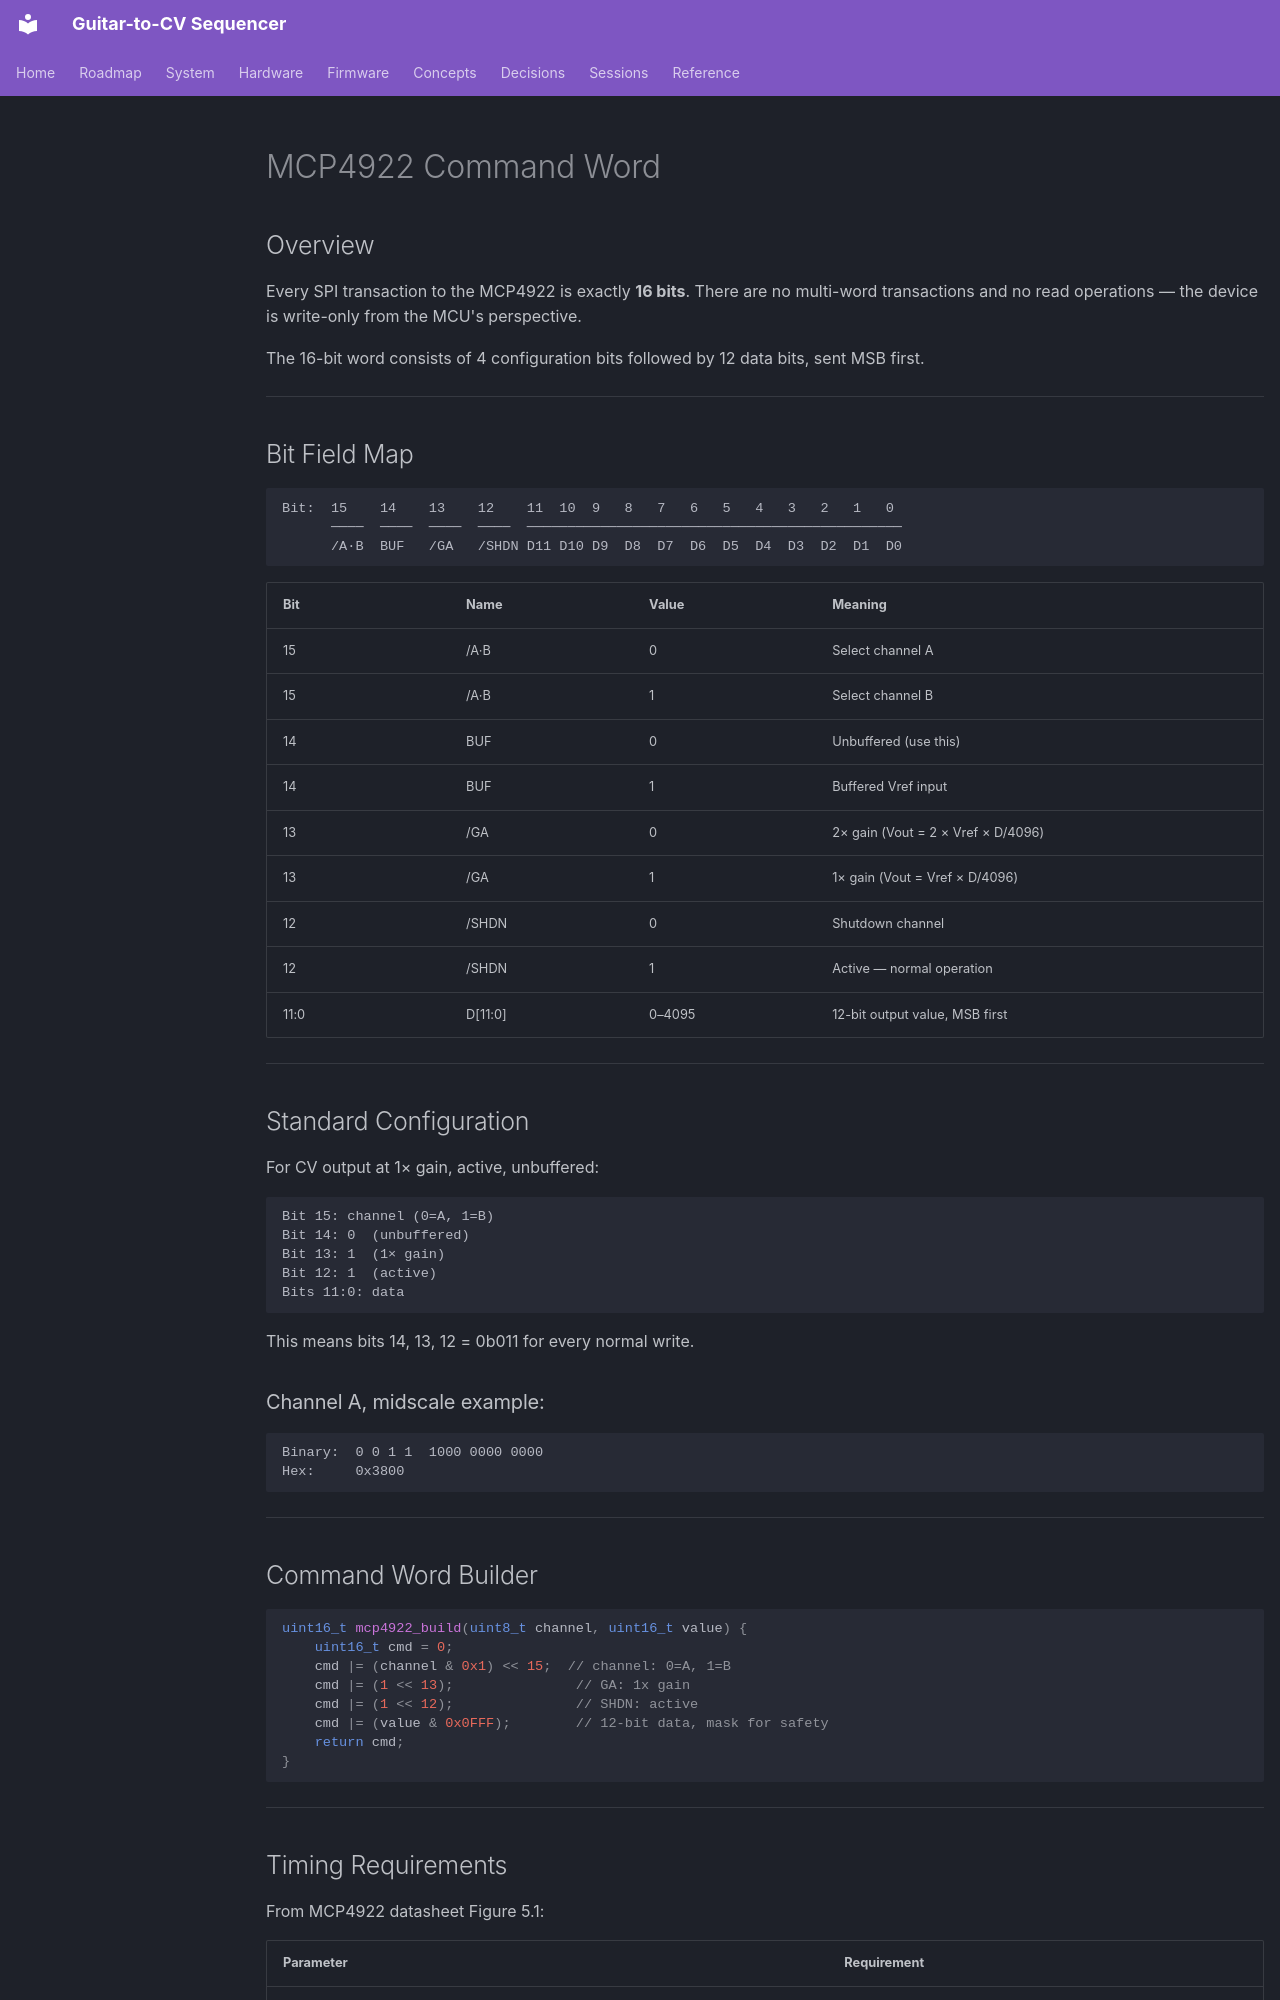

repository: WizardInDminor/guitar-cv · page: mcp4922-command-word/index.html · generator: mkdocs

# MCP4922 Command Word

## Overview

Every SPI transaction to the MCP4922 is exactly **16 bits**. There are no multi-word transactions and no read operations — the device is write-only from the MCU's perspective.

The 16-bit word consists of 4 configuration bits followed by 12 data bits, sent MSB first.

---

## Bit Field Map

```
Bit:  15    14    13    12    11  10  9   8   7   6   5   4   3   2   1   0
      ────  ────  ────  ────  ──────────────────────────────────────────────
      /A·B  BUF   /GA   /SHDN D11 D10 D9  D8  D7  D6  D5  D4  D3  D2  D1  D0
```

| Bit | Name | Value | Meaning |
|---|---|---|---|
| 15 | /A·B | 0 | Select channel A |
| 15 | /A·B | 1 | Select channel B |
| 14 | BUF | 0 | Unbuffered (use this) |
| 14 | BUF | 1 | Buffered Vref input |
| 13 | /GA | 0 | 2× gain (Vout = 2 × Vref × D/4096) |
| 13 | /GA | 1 | 1× gain (Vout = Vref × D/4096) |
| 12 | /SHDN | 0 | Shutdown channel |
| 12 | /SHDN | 1 | Active — normal operation |
| 11:0 | D[11:0] | 0–4095 | 12-bit output value, MSB first |

---

## Standard Configuration

For CV output at 1× gain, active, unbuffered:

```
Bit 15: channel (0=A, 1=B)
Bit 14: 0  (unbuffered)
Bit 13: 1  (1× gain)
Bit 12: 1  (active)
Bits 11:0: data
```

This means bits 14, 13, 12 = 0b011 for every normal write.

### Channel A, midscale example:

```
Binary:  0 0 1 1  1000 0000 0000
Hex:     0x3800
```

---

## Command Word Builder

```c
uint16_t mcp4922_build(uint8_t channel, uint16_t value) {
    uint16_t cmd = 0;
    cmd |= (channel & 0x1) << 15;  // channel: 0=A, 1=B
    cmd |= (1 << 13);               // GA: 1x gain
    cmd |= (1 << 12);               // SHDN: active
    cmd |= (value & 0x0FFF);        // 12-bit data, mask for safety
    return cmd;
}
```

---
